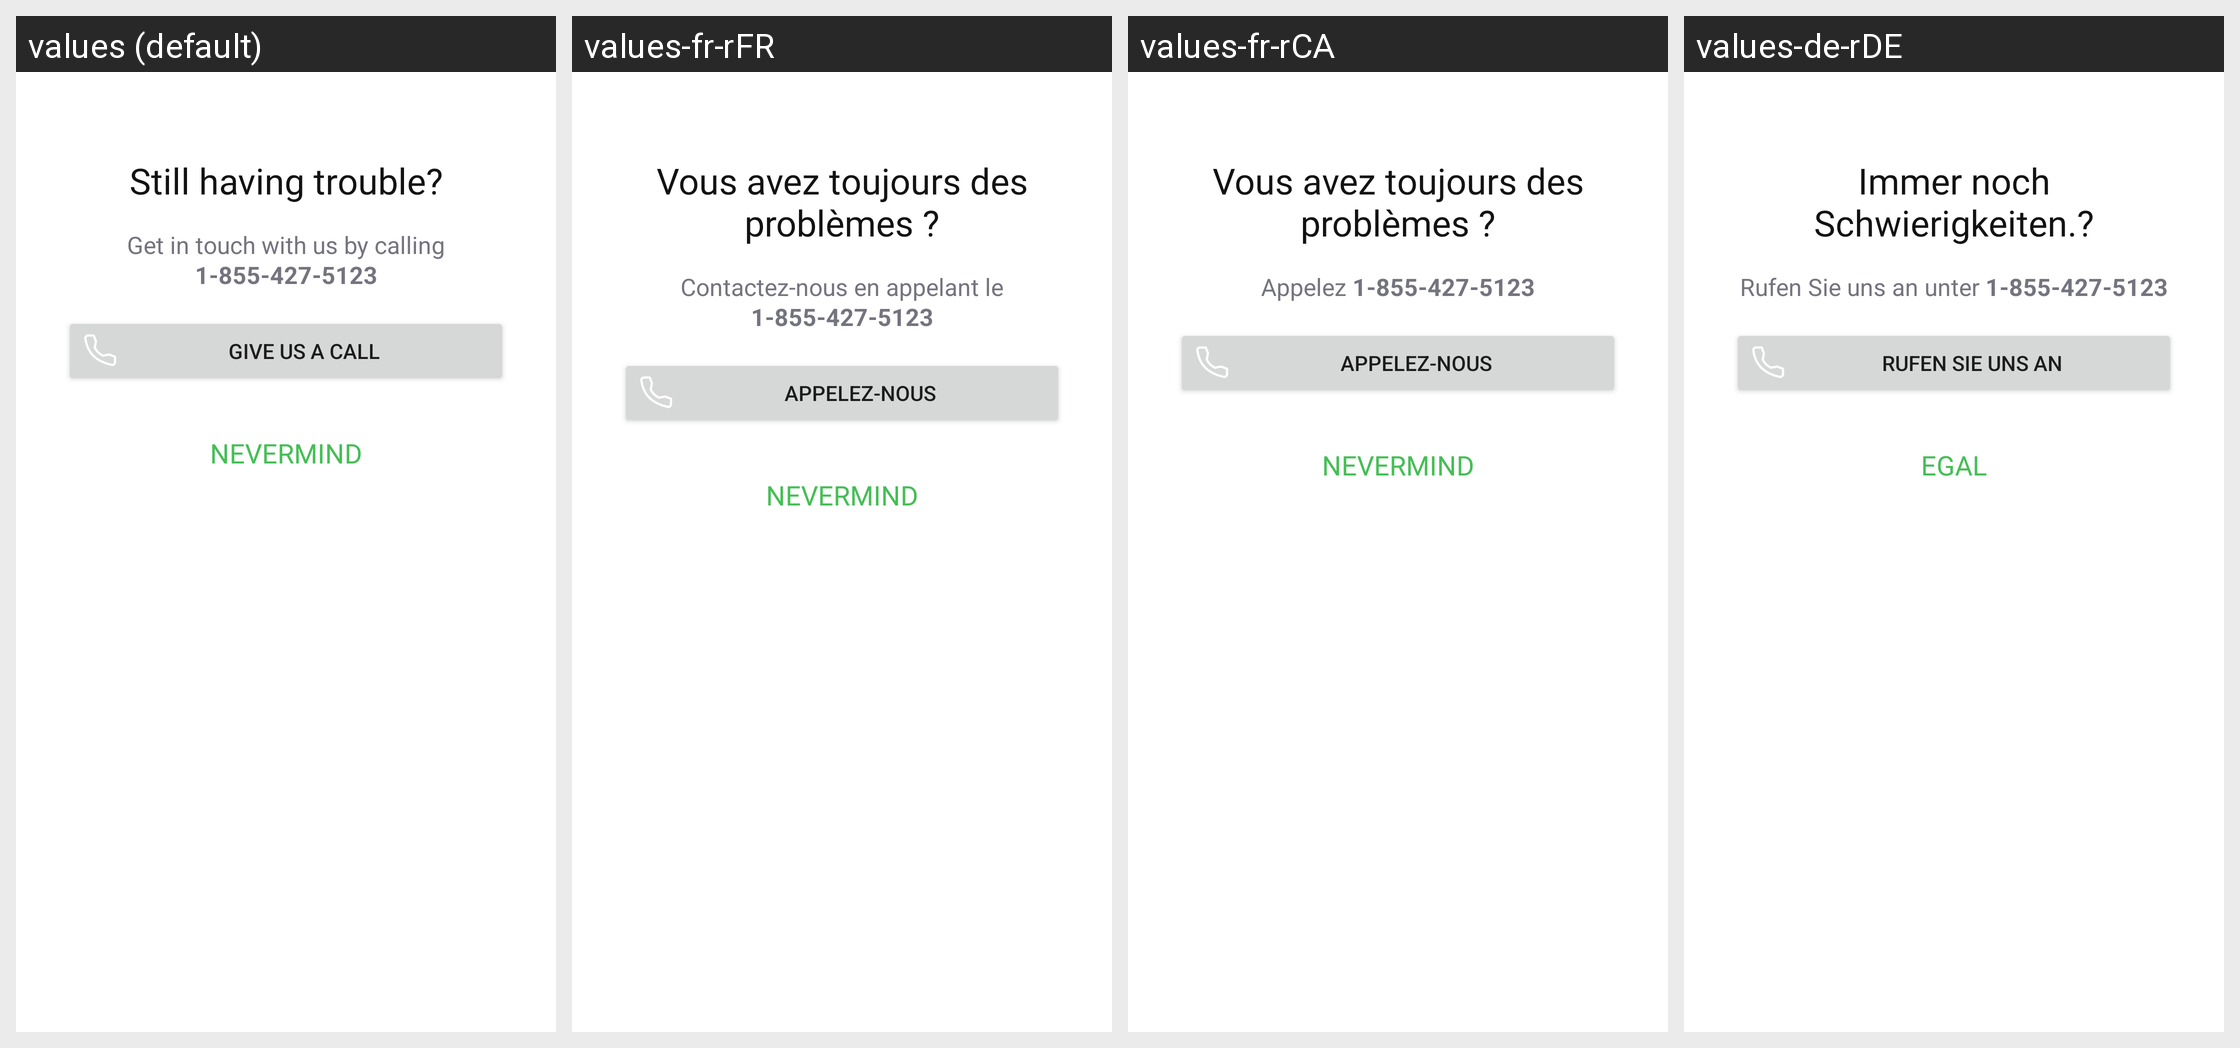

The same Android screen rendered under several of its app's locales, left to right. List the strings drawn on it with the default value and each locale's translation.
Android screen res/layout/dialog_customer_support.xml rendered under 4 locales, left to right: values (default), values-fr-rFR, values-fr-rCA, values-de-rDE. Device: Nexus 5 (rendered at 1080×1920; each locale shown at half size, 540×960, under a caption strip naming it); theme Theme.NinjaConnectedKitchen.
Other locales in the repository, not shown: values-da-rDK, values-en-rGB, values-es-rES, values-fi-rFI, values-it-rIT, values-nb-rNO, values-nl-rNL, values-pt-rPT, values-sv-rSE.
Strings drawn on this screen, with the default value and each locale's value (text and hints the layout hard-codes, and strings that could not be matched under every locale, appear in the picture but are not listed):

support_trouble
  values: Still having trouble?
  values-fr-rFR: Vous avez toujours des problèmes ?
  values-fr-rCA: Vous avez toujours des problèmes ?
  values-de-rDE: Immer noch Schwierigkeiten.?

pairing_customer_support_number
  values: Get in touch with us by calling 1-855-427-5123
  values-fr-rFR: Contactez-nous en appelant le 1-855-427-5123
  values-fr-rCA: Appelez 1-855-427-5123
  values-de-rDE: Rufen Sie uns an unter 1-855-427-5123

support_call_us
  values: GIVE US A CALL
  values-fr-rFR: APPELEZ-NOUS
  values-fr-rCA: APPELEZ-NOUS
  values-de-rDE: RUFEN SIE UNS AN

support_nevermind
  values: NEVERMIND
  values-fr-rFR: NEVERMIND
  values-fr-rCA: NEVERMIND
  values-de-rDE: EGAL
